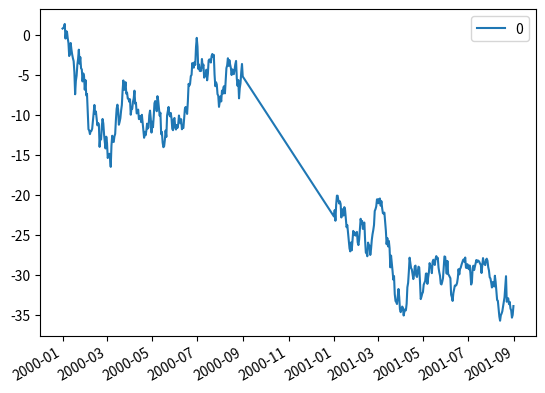

Write Python code to recreate this figure.
import numpy as np
import pandas as pd
import matplotlib.pyplot as plt

df = pd.DataFrame(np.random.randn(1000), index = pd.date_range('1/1/2000', periods = 1000))
help(df.cumsum)
df = df.cumsum()

df = pd.concat([df['Jan 2000':'Aug 2000'], df['Jan 2001':'Aug 2001']])
df.plot()

plt.show()